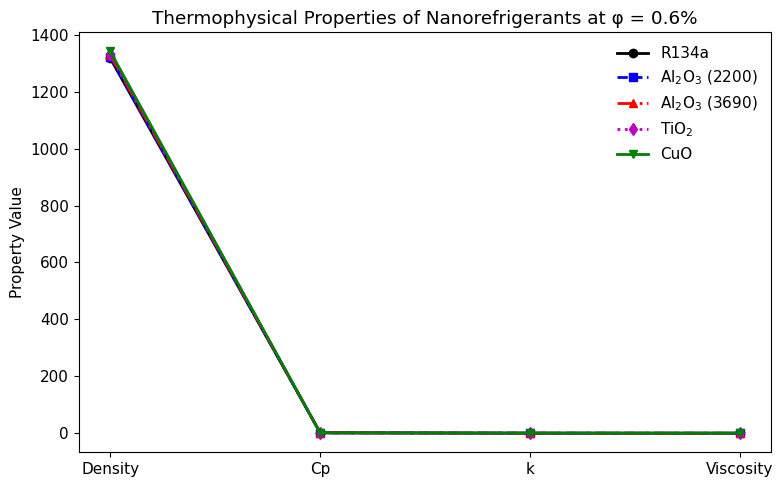

Write the Python code that produced this figure.
import numpy as np
import matplotlib.pyplot as plt

# IEEE style
plt.rcParams['font.family'] = 'Times New Roman'
plt.rcParams['font.size'] = 11

properties = ['Density', 'Cp', 'k', 'Viscosity']

Al2200 = [1322.28, 1.286, 0.142, 1.48e-3]
Al3690 = [1329.60, 1.271, 0.155, 1.62e-3]
TiO2   = [1334.23, 1.268, 0.149, 1.71e-3]
CuO    = [1341.61, 1.255, 0.173, 1.85e-3]
R134a  = [1317.56, 1.323, 0.095, 1.00e-3]

x = np.arange(len(properties))

plt.figure(figsize=(8,5))

plt.plot(x,R134a,'ko-',linewidth=2,label='R134a')
plt.plot(x,Al2200,'bs--',linewidth=2,label='Al$_2$O$_3$ (2200)')
plt.plot(x,Al3690,'r^-.',linewidth=2,label='Al$_2$O$_3$ (3690)')
plt.plot(x,TiO2,'md:',linewidth=2,label='TiO$_2$')
plt.plot(x,CuO,'gv-',linewidth=2,label='CuO')

plt.xticks(x,properties)
plt.ylabel('Property Value')
plt.title('Thermophysical Properties of Nanorefrigerants at φ = 0.6%')
plt.legend(frameon=False)
plt.tight_layout()

plt.savefig('Thermophysical_Properties.png',dpi=600,bbox_inches='tight')
plt.show()
